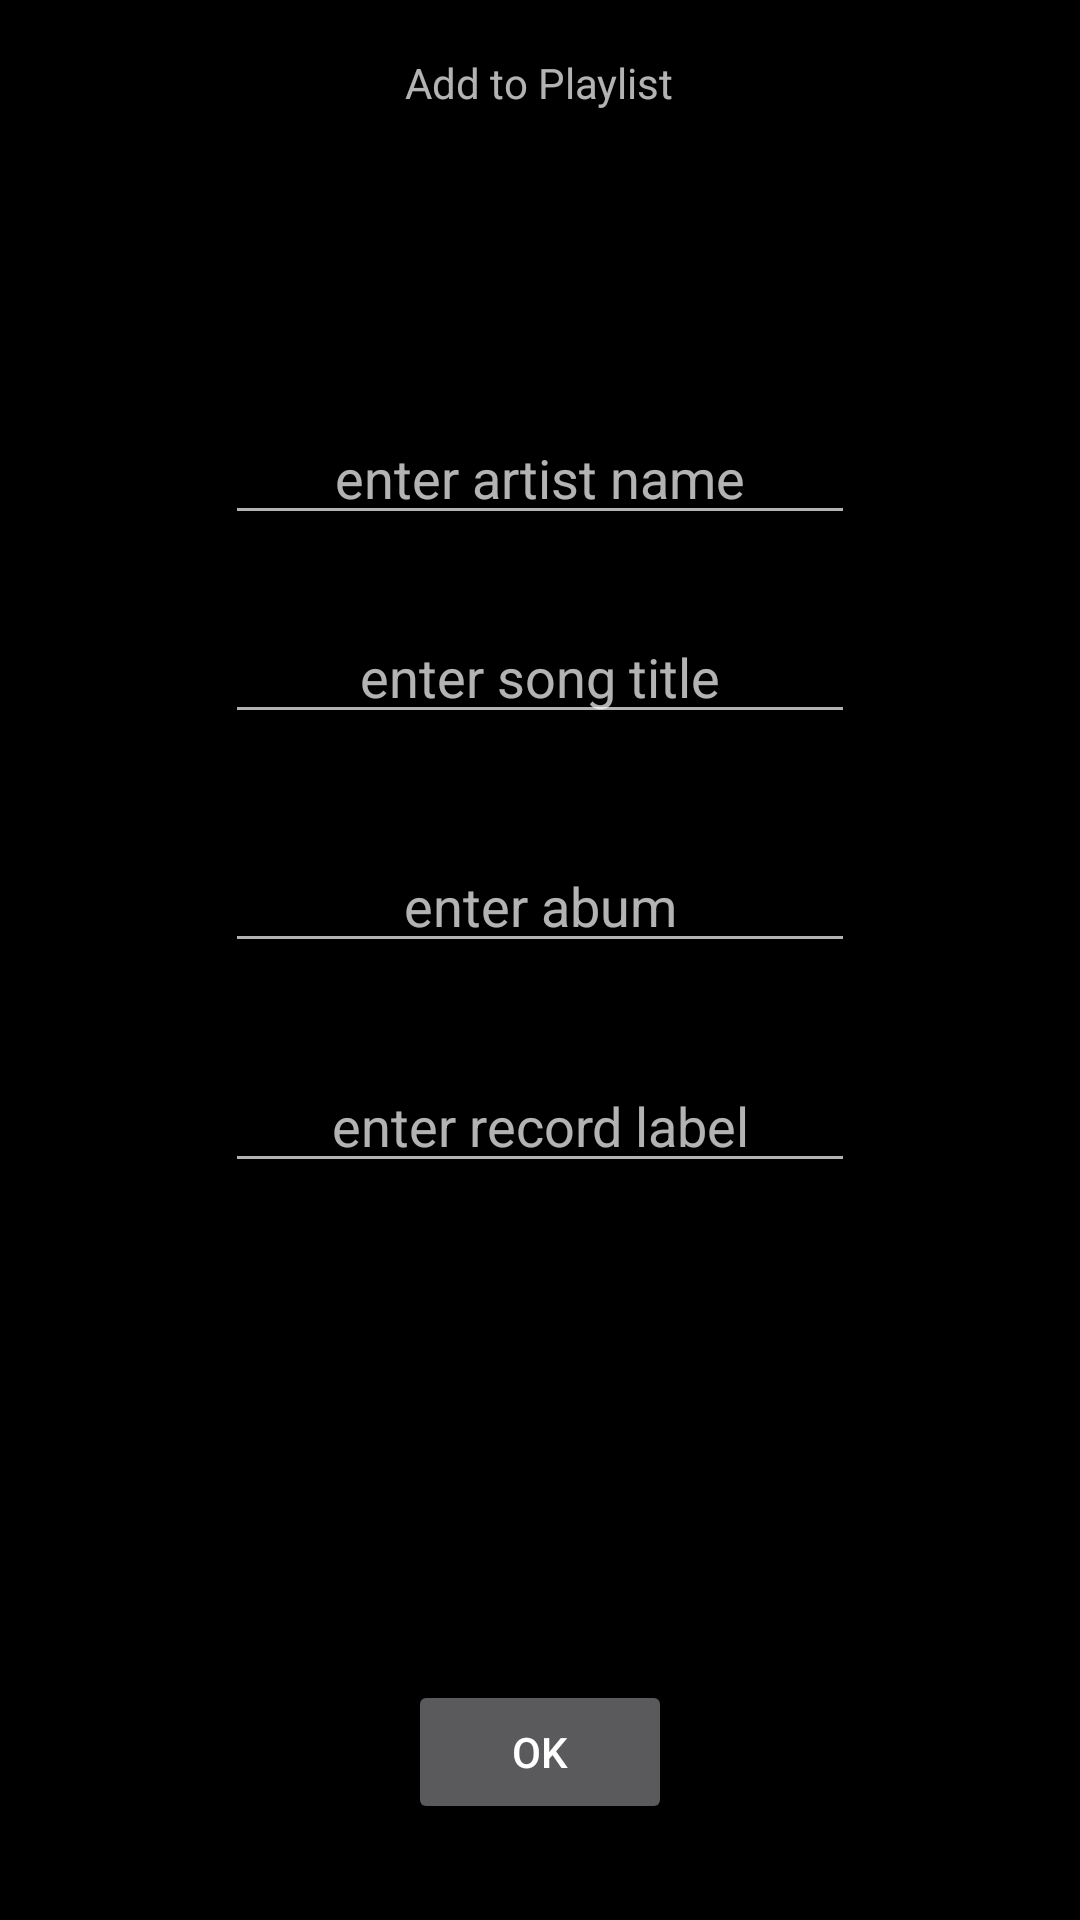

Reconstruct the res/layout file that produces this screen, plus the resources it refers to.
<!-- AndroidManifest.xml: application theme Base.Theme.AppCompat -->
<!-- res/layout/activity_playlist.xml -->
<?xml version="1.0" encoding="utf-8"?>
<RelativeLayout
    xmlns:android="http://schemas.android.com/apk/res/android"
    xmlns:tools="http://schemas.android.com/tools"
    android:id="@+id/activity_chart_music"
    android:background="@color/black"
    android:layout_width="match_parent"
    android:layout_height="match_parent"
    android:paddingBottom="@dimen/activity_vertical_margin"
    android:paddingLeft="@dimen/activity_horizontal_margin"
    android:paddingRight="@dimen/activity_horizontal_margin"
    android:paddingTop="@dimen/activity_vertical_margin"
    tools:context="com.prgguru.example.wupxstream.playlist">

    <EditText
        android:layout_width="wrap_content"
        android:layout_height="wrap_content"
        android:inputType="textPersonName"
        android:gravity="center"
        android:hint="enter artist name"

        android:ems="10"
        android:layout_alignParentTop="true"
        android:layout_centerHorizontal="true"
        android:layout_marginTop="137dp"
        android:id="@+id/editTextArtist"/>

    <EditText
        android:layout_width="wrap_content"
        android:layout_height="wrap_content"
        android:inputType="textPersonName"
        android:gravity="center"
        android:hint="enter song title"

        android:ems="10"
        android:layout_below="@+id/editTextArtist"
        android:layout_centerHorizontal="true"
        android:layout_marginTop="25dp"
        android:id="@+id/editTextSong"/>

    <EditText
        android:layout_width="wrap_content"
        android:layout_height="wrap_content"
        android:inputType="textPersonName"
        android:gravity="center"
        android:hint="enter abum"
        android:ems="10"
        android:layout_below="@+id/editTextSong"
        android:layout_alignLeft="@+id/editTextSong"
        android:layout_alignStart="@+id/editTextSong"
        android:layout_marginTop="35dp"
        android:id="@+id/editTextAlbum"/>

    <EditText
        android:layout_width="wrap_content"
        android:layout_height="wrap_content"
        android:inputType="textPersonName"
        android:gravity="center"
        android:hint="enter record label"
        android:ems="10"
        android:layout_below="@+id/editTextAlbum"
        android:layout_alignRight="@+id/editTextAlbum"
        android:layout_alignEnd="@+id/editTextAlbum"
        android:layout_marginTop="32dp"
        android:id="@+id/editTextRecordLabel"/>

    <Button
        android:text="OK"
        android:layout_width="wrap_content"
        android:layout_height="wrap_content"
        android:layout_alignParentBottom="true"
        android:layout_centerHorizontal="true"
        android:layout_marginBottom="32dp"
        android:id="@+id/chartMusicButton"/>

    <TextView
        android:text="Add to Playlist"
        android:layout_width="wrap_content"
        android:layout_height="wrap_content"
        android:layout_alignParentTop="true"
        android:layout_centerHorizontal="true"
        android:layout_marginTop="18dp"
        android:id="@+id/textView"/>
</RelativeLayout>
<!-- resources referenced by this layout -->
<resources>
  <color name="black">#000000</color>
</resources>
